Run: headless pygame with SDL's dummy video driver; simulated clock (each Clock.tick advances the game by its frame time, no real sleeping); random seed 0; keys injected as events and as key.get_pressed() state; no mouse input.
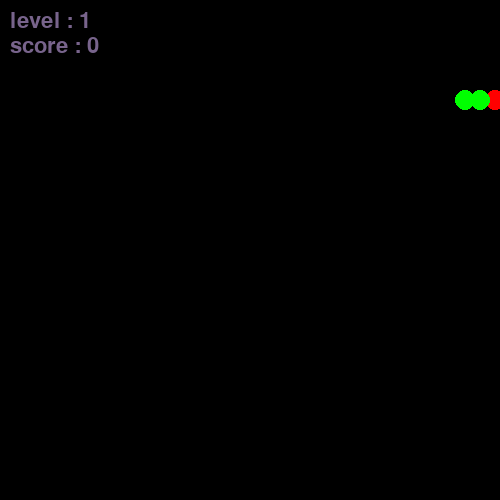
Frame 1 of 4 · flips 1–60 · no input
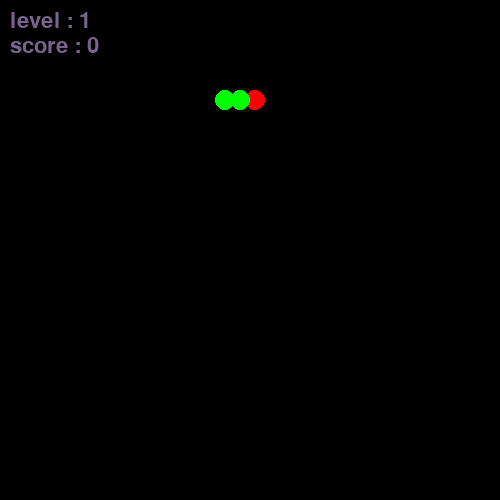
Frame 2 of 4 · flips 61–180 · tapped SPACE, RETURN · held RIGHT (→), D
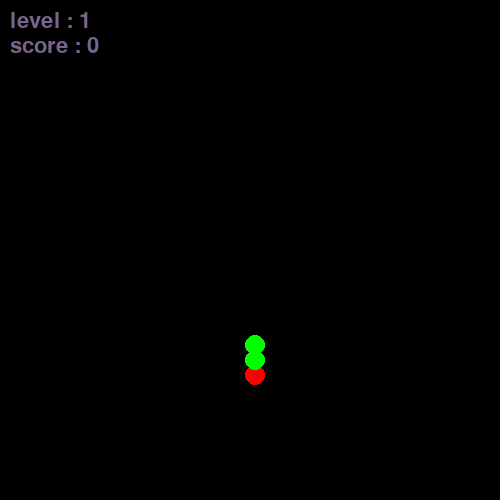
Frame 3 of 4 · flips 181–300 · held DOWN (↓), S
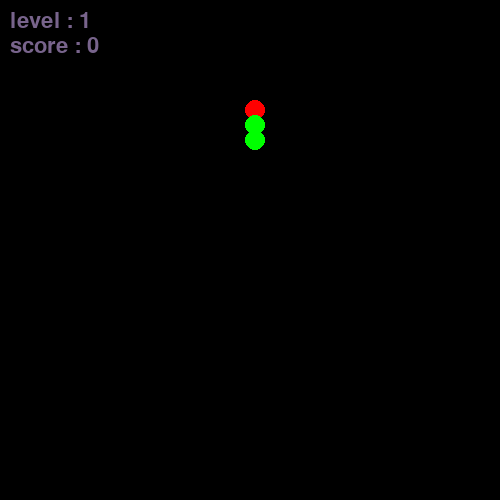
Frame 4 of 4 · flips 301–420 · held LEFT (←), A, UP (↑), W

The pygame program that drew these frames:

import pygame
import random

pygame.init()

eaten_food = 0
speed = 4
level = 1

WHITE = (255, 255, 255)
BLACK = (0, 0, 0)
RED = (255, 0, 0)
GREEN = (0, 255, 0)
BLUE = (0, 0, 255)


WINDOW_WIDTH = 500
WINDOW_HEIGHT = 500

screen = pygame.display.set_mode((WINDOW_WIDTH, WINDOW_HEIGHT))
clock = pygame.time.Clock()

radius = 10
body = [[100, 100], [0, 0], [0, 0]]

block = 15
dx, dy = block, 0 

def own_round(value, base  = 15):
    return base * round(value / 15)
def set_random_position():
    return own_round(random.randint(0, WINDOW_WIDTH)), own_round(random.randint(0, WINDOW_HEIGHT))


game_over = False
food_x, food_y = None, None 

while not game_over:
    for event in pygame.event.get():
        if event.type == pygame.QUIT:
            game_over = True

        if event.type == pygame.KEYDOWN:        
            if event.key == pygame.K_RIGHT:
                dx = block
                dy = 0
            if event.key == pygame.K_UP:
                dx = 0
                dy = -block
            if event.key == pygame.K_LEFT:
                dx = -block
                dy = 0
            if event.key == pygame.K_DOWN:
                dx = 0
                dy = block
            if event.key == pygame.K_t:
                ok = True
                while ok:
                    food_x , food_y = set_random_position()
                    for i in range(3):                                      # not to fall to a snake
                        a, b = (food_x, food_y, 10), (body[i][0], body[i][1], 10)
                        distance = ((a[0] - b[0])**2 + (a[1] - b[1])**2)
                        if distance == 0 or distance < (a[2] + b[2])**2:
                            break
                        elif i == 2 and distance != 0 and distance > (a[2] + b[2])**2:
                            ok = False
                        

    screen.fill(BLACK)
                   
    
    
    for i in range(len(body) - 1, 0, -1):
        body[i][0] = body[i - 1][0]
        body[i][1]= body[i - 1][1]
    
    body[0][0] += dx
    body[0][1] +=dy

    if body[0][0] > 500:                    # not to leave boundaries
        body[0][0] = 0
    if body[0][0] < 0:
        body[0][0] = 500
    if body[0][1] > 500:
        body[0][1] = 0
    if body[0][1] < 0:
        body[0][1] = 500


    if food_x:
        pygame.draw.circle(screen, BLUE, (food_x, food_y), radius)   # draw food


                                                    
    for i, (x, y) in enumerate(body):           #drawing snake
        color = RED if i == 0 else GREEN
        pygame.draw.circle(screen, color, (x, y), radius)

    
    if food_x:                                                      # calculating speed and level
        a, b = (food_x, food_y, 10), (body[0][0], body[0][1], 10)
        distance = ((a[0] - b[0])**2 + (a[1] - b[1])**2)
        if distance == 0 or distance < (a[2] + b[2])**2:
            pygame.draw.circle(screen, BLACK, (food_x, food_y), radius)
            food_x , food_y = set_random_position()
            pygame.draw.circle(screen, BLUE, (food_x, food_y), radius)
            eaten_food += 1
            if eaten_food % 3 == 0:
                speed += 3
                level += 1

    
    font = pygame.font.SysFont('Arial', 32)                # blit text  (level)
    img = font.render(f'level : {level}', True, (120, 100, 140))
    screen.blit(img, (10, 10))
    
    font = pygame.font.SysFont('Arial', 32)                # blit text  (level)
    img = font.render(f'score : {eaten_food}', True, (120, 100, 140))
    screen.blit(img, (10, 35))

    pygame.display.flip()

    clock.tick(speed)

pygame.quit()
